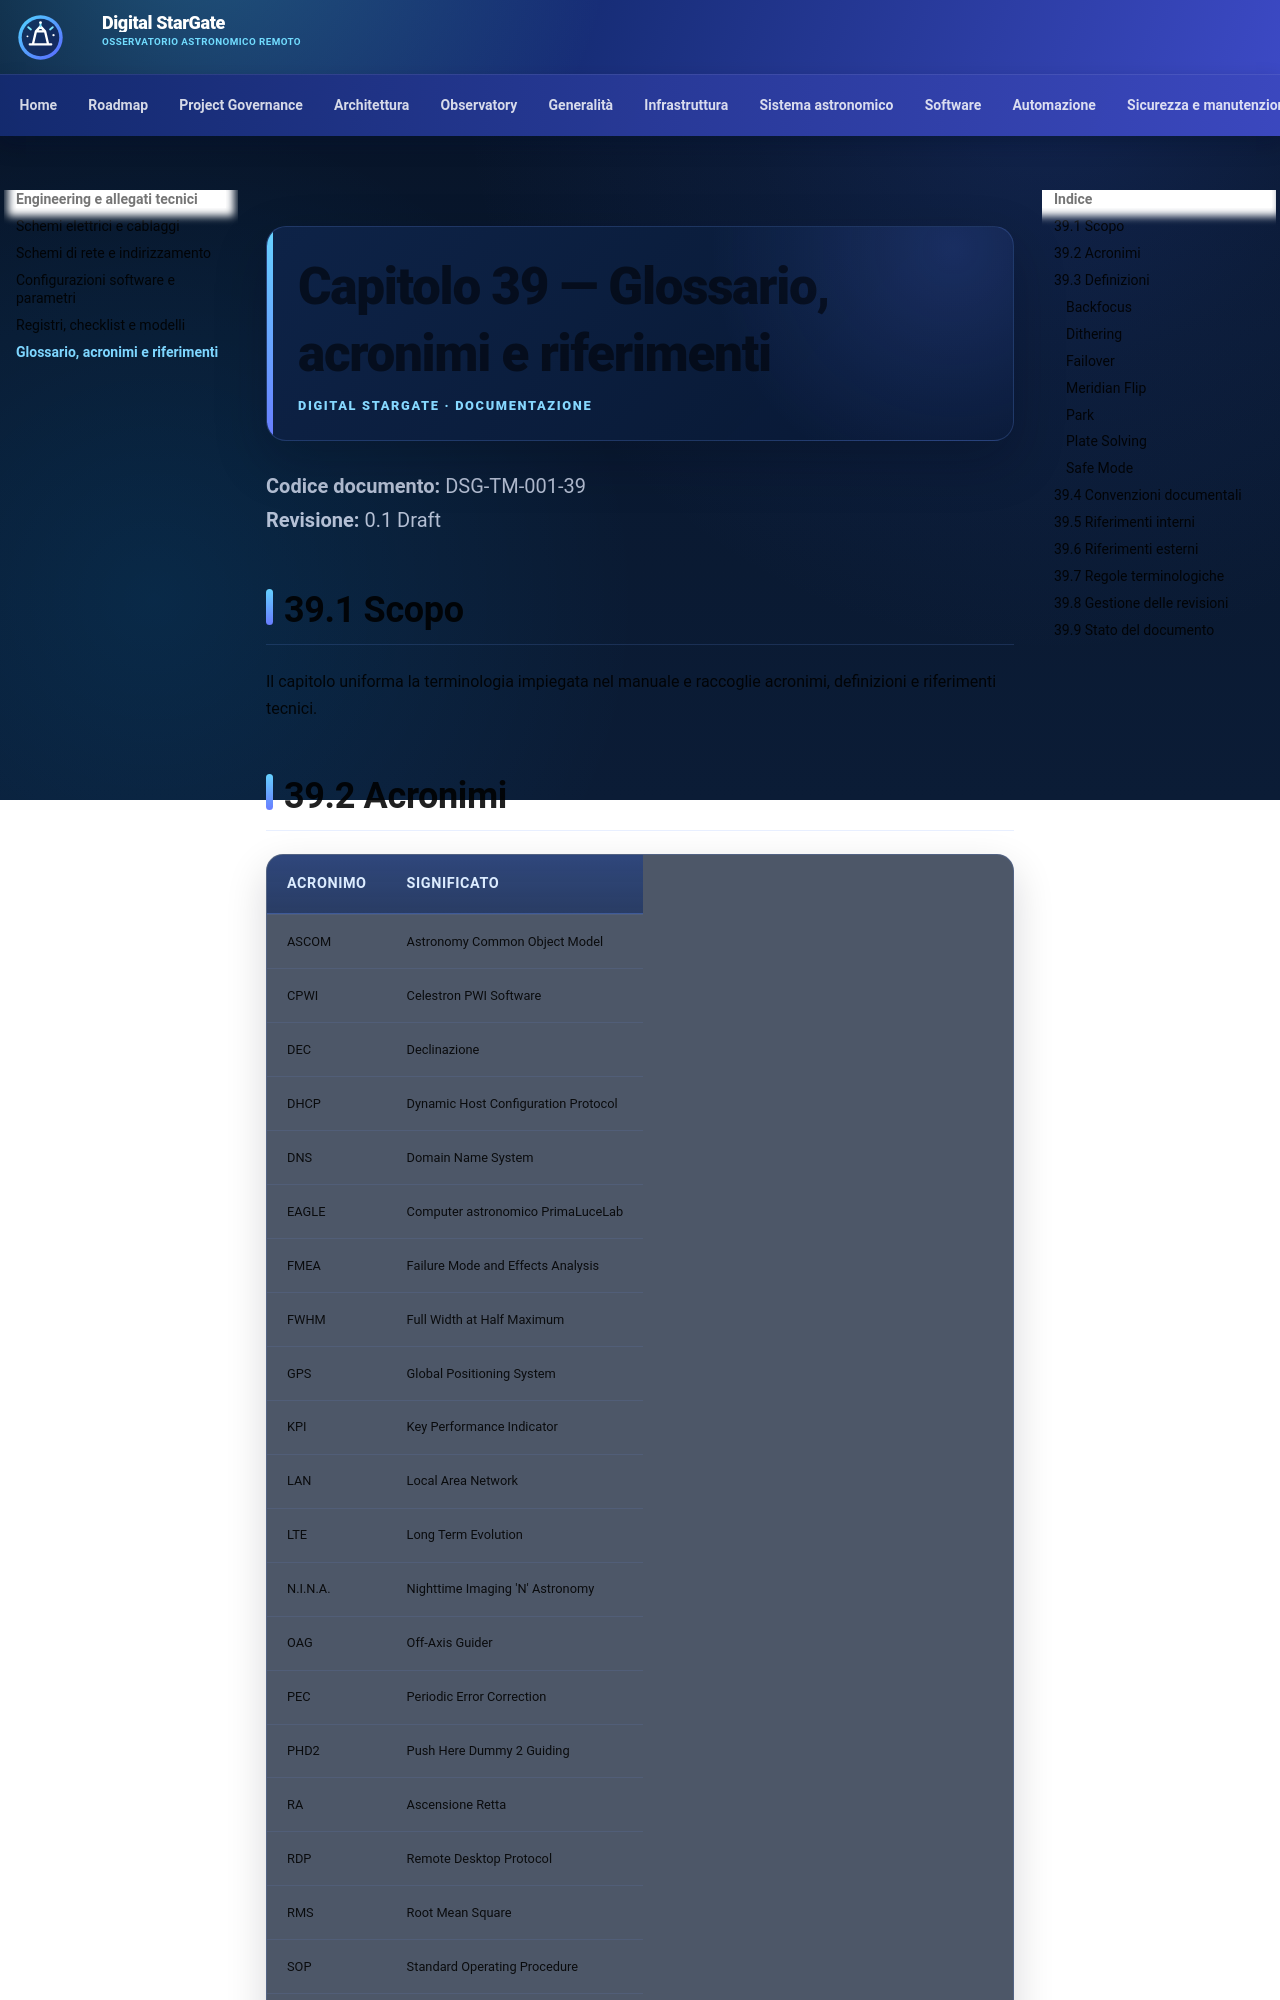

repository: maininimassimo-bit/digital-stargate-manual · page: chapters/39-glossario-acronimi-riferimenti/index.html · generator: mkdocs

# Capitolo 39 — Glossario, acronimi e riferimenti

**Codice documento:** DSG-TM-001-39  
**Revisione:** 0.1 Draft

## 39.1 Scopo

Il capitolo uniforma la terminologia impiegata nel manuale e raccoglie acronimi, definizioni e riferimenti tecnici.

## 39.2 Acronimi

| Acronimo | Significato |
|---|---|
| ASCOM | Astronomy Common Object Model |
| CPWI | Celestron PWI Software |
| DEC | Declinazione |
| DHCP | Dynamic Host Configuration Protocol |
| DNS | Domain Name System |
| EAGLE | Computer astronomico PrimaLuceLab |
| FMEA | Failure Mode and Effects Analysis |
| FWHM | Full Width at Half Maximum |
| GPS | Global Positioning System |
| KPI | Key Performance Indicator |
| LAN | Local Area Network |
| LTE | Long Term Evolution |
| N.I.N.A. | Nighttime Imaging 'N' Astronomy |
| OAG | Off-Axis Guider |
| PEC | Periodic Error Correction |
| PHD2 | Push Here Dummy 2 Guiding |
| RA | Ascensione Retta |
| RDP | Remote Desktop Protocol |
| RMS | Root Mean Square |
| SOP | Standard Operating Procedure |
| UPS | Uninterruptible Power Supply |
| VPN | Virtual Private Network |
| WAN | Wide Area Network |

## 39.3 Definizioni
